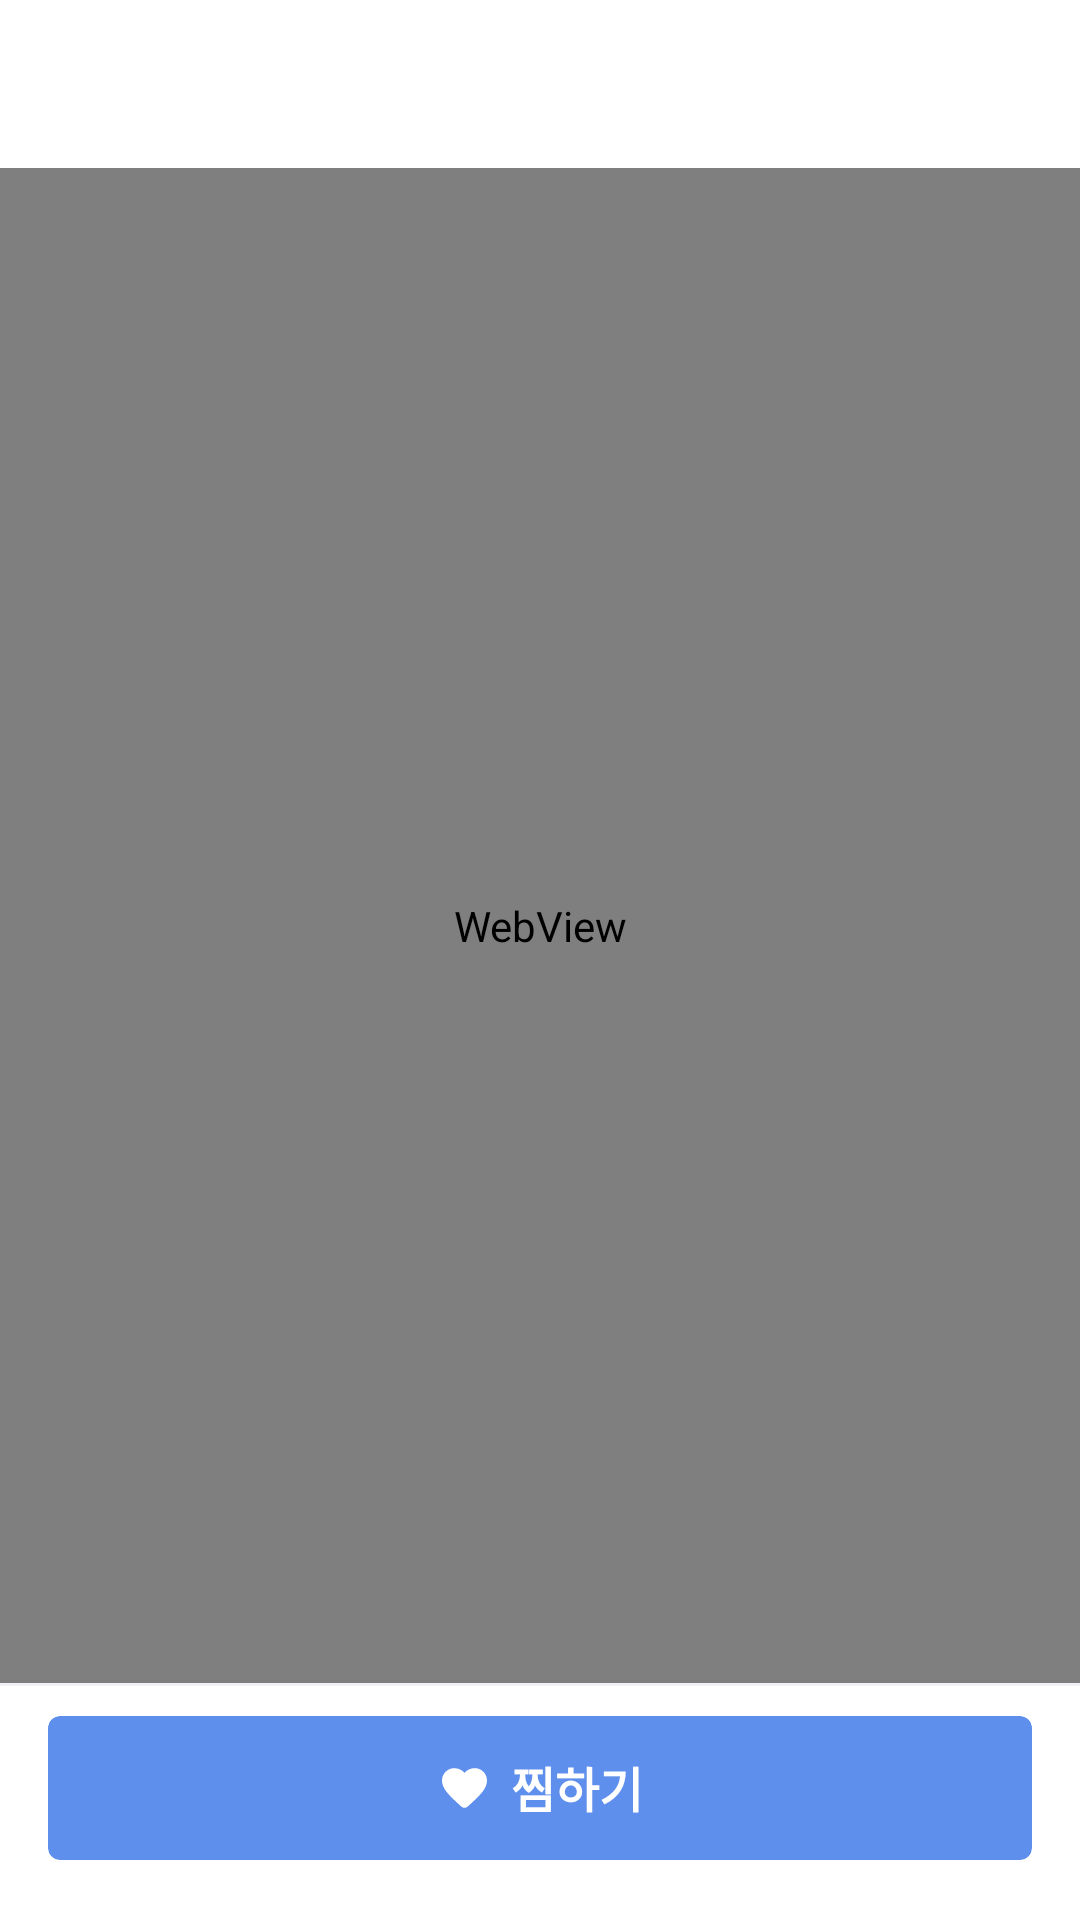

Here is an Android app screen rendered from its layout file. Give the layout XML and the strings, colors and styles it references.
<!-- AndroidManifest.xml: application theme Theme.Neoul -->
<!-- res/layout/activity_product.xml -->
<?xml version="1.0" encoding="utf-8"?>
<androidx.constraintlayout.widget.ConstraintLayout xmlns:android="http://schemas.android.com/apk/res/android"
    xmlns:app="http://schemas.android.com/apk/res-auto"
    xmlns:tools="http://schemas.android.com/tools"
    android:layout_width="match_parent"
    android:layout_height="match_parent"
    tools:context=".presentation.product.ProductActivity">

    <androidx.appcompat.widget.Toolbar
        android:id="@+id/toolBar"
        android:layout_width="0dp"
        android:paddingEnd="16dp"
        app:layout_constraintStart_toStartOf="parent"
        app:layout_constraintEnd_toEndOf="parent"
        app:layout_constraintTop_toTopOf="parent"
        android:layout_height="?attr/actionBarSize"/>

    <WebView
        android:id="@+id/webView"
        app:layout_constraintBottom_toTopOf="@id/line"
        app:layout_constraintStart_toStartOf="parent"
        app:layout_constraintEnd_toEndOf="parent"
        app:layout_constraintTop_toBottomOf="@id/toolBar"
        android:layout_width="0dp"
        android:layout_height="0dp"/>

    <View
        android:id="@+id/line"
        android:layout_marginBottom="10dp"
        android:background="#F1F0F4"
        app:layout_constraintBottom_toTopOf="@id/favoriteBtn"
        app:layout_constraintStart_toStartOf="parent"
        app:layout_constraintEnd_toEndOf="parent"
        android:layout_width="0dp"
        android:layout_height="1dp"/>

    <com.google.android.material.card.MaterialCardView
        android:id="@+id/favoriteBtn"
        android:layout_width="0dp"
        android:layout_height="48dp"
        android:layout_marginHorizontal="16dp"
        android:layout_marginBottom="20dp"
        android:backgroundTint="#5E8FEC"
        app:cardElevation="0dp"
        app:cardCornerRadius="4dp"
        app:layout_constraintBottom_toBottomOf="parent"
        app:layout_constraintEnd_toEndOf="parent"
        app:layout_constraintStart_toStartOf="parent"
        app:strokeWidth="0dp">

        <TextView
            android:id="@+id/favoriteText"
            android:layout_width="wrap_content"
            android:layout_height="24dp"
            android:layout_gravity="center"
            android:drawablePadding="6dp"
            android:text="찜하기"
            android:textColor="#FFFFFF"
            android:textSize="16sp"
            android:textStyle="bold"
            app:drawableStartCompat="@drawable/favorite_18" />
    </com.google.android.material.card.MaterialCardView>

</androidx.constraintlayout.widget.ConstraintLayout>
<!-- resources referenced by this layout -->
<resources>
  <!-- drawable favorite_18 (drawable) -->
  <vector xmlns:android="http://schemas.android.com/apk/res/android"
      android:width="19dp"
      android:height="18dp"
      android:viewportWidth="19"
      android:viewportHeight="18">
    <path
        android:pathData="M10.512,15.23C9.942,15.748 9.065,15.748 8.495,15.223L8.412,15.148C4.475,11.585 1.902,9.253 2,6.343C2.045,5.068 2.697,3.845 3.755,3.125C5.735,1.775 8.18,2.405 9.5,3.95C10.82,2.405 13.265,1.768 15.245,3.125C16.302,3.845 16.955,5.068 17,6.343C17.105,9.253 14.525,11.585 10.587,15.163L10.512,15.23Z"
        android:fillColor="#ffffff"/>
  </vector>
  <style name="Theme.Neoul" parent="Base.Theme.Neoul">
  
      </style>
  <style name="Base.Theme.Neoul" parent="Theme.MaterialComponents.DayNight.NoActionBar">
          
          <item name="android:windowLightStatusBar">true</item>
          <item name="android:statusBarColor">@color/white</item>
          <item name="colorPrimary">@color/white</item>
  
          
      </style>
  <color name="white">#FFFFFFFF</color>
</resources>
